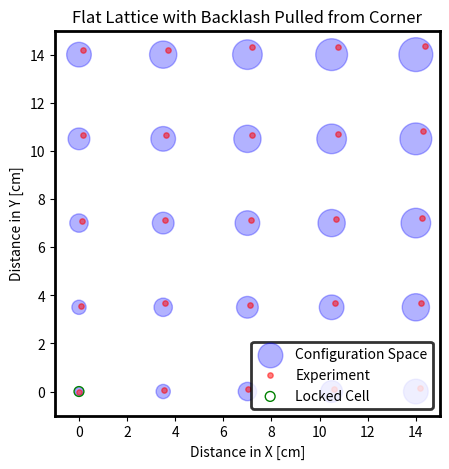

Write the Python code that produced this figure. (Note: this script raises an exception after producing the figure.)
# TRL
# [redacted]

from math import *
from itertools import *
import numpy as np
import matplotlib.pyplot as plt


class AuxeticCell:
    # Class to describe an individual auxetic bilayer cell
    def __init__(self, x, y):
        self.arm_length = 2  # [cm]
        self.arms = 4
        self.layers = 2
        self.center_x = x
        self.center_y = y
        self.top_layer_angle = 0  # [radians]
        self.bottom_layer_angle = 45  # [radians]
        self.arm_angle = 2 * np.pi / (float(self.arms))  # [radians]
        self.arm_positions = []

    def get_position_list(self):
        cell_positions = []
        cell_center = [self.center_x, self.center_y]
        cell_positions.append(cell_center)
        # assume equally spaced arms in angle
        # First four cell positions are for top layer
        for i in range(4):
            cell_i_position = [self.arm_length * np.sin(i * self.arm_angle + self.top_layer_angle),
                               self.arm_length * np.cos(i * self.arm_angle + self.top_layer_angle)]
            cell_positions.append(cell_i_position)
        # Second four cell positions are for bottom layer
        for j in range(4):
            cell_j_position = [self.arm_length * np.sin(j * self.arm_angle + self.bottom_layer_angle),
                               self.arm_length * np.cos(j * self.arm_angle + self.bottom_layer_angle)]
            cell_positions.append(cell_j_position)
        # return list of size = 1 (center) + arm ends (layers*arms)
        return cell_positions

    def update_arm_positions(self):
        # rewrites arm positions based on connections
        print('not ready')

    def connect(self, other_cell_):
        # connects a cell arm to another cell arm
        print('not ready')


class AbstractAuxeticCell:
    # point representation of auxetic cell, simplier than full class model
    def __init__(self, x, y):
        self.pos_x = x
        self.pos_y = y
        self.arm_length = 10  # radius [mm]
        self.alpha = 1
        self.fixed = False

    def connect_cell(self, A_cell):
        """
        Mates this cell with another cell
        :param A_cell:
        :return:
        """
        # If both are fixed, check if center within arm length, if not return False

        # If one is free, move center position of free cell to nearest point in radius of fixed cell

        # If both are free, find nearest point between two circles and move cells so that radius is




def get_relu(a, b):
    # returns ReLU function response
    return lambda x: max(0, a * (x - b))


def plot_auxetic_cell(list_of_cell_positions):
    # for a cell, plot it's position in space
    plt.figure(0)
    center_x = list_of_cell_positions[0][0]
    center_y = list_of_cell_positions[0][1]
    xs = [i[0] for i in list_of_cell_positions]
    ys = [j[1] for j in list_of_cell_positions]
    for point in list_of_cell_positions[1:]:
        plt.plot([center_x, point[0]], [center_y, point[1]], 'b')
    plt.scatter(xs, ys)
    plt.show()
    plt.close()


def scissor_position(length, angle, number_of_links):
    """
    Calculate the positions of the scissor mechanism with backlash
    """
    # ReLU strength
    a = 0.1

    x_positions = [0]
    y_positions = [0]

    for i in range(number_of_links):
        # Calculate position of the next hinge based on current hinge
        x_next = x_positions[-1] + length * np.sin(angle)
        y_next = y_positions[-1] + length * np.cos(angle)

        x_positions.append(x_next)
        y_positions.append(y_next)

        # Reverse the direction of the angle for the next linkage
        angle = -angle

        x_next = x_positions[-1] + length * np.sin(angle)
        y_next = y_positions[-1] + length * np.cos(angle)

        x_positions.append(x_next)
        y_positions.append(y_next)

        # Apply decrement to neutral pi/4 angle with ReLU relationship
        angle = (angle - a * (angle - 0.785))
        print(angle)
    print(x_positions)
    print(y_positions)
    return x_positions, y_positions


def plot_scissor_mechanism(xs, ys, number_of_series):
    plt.figure(figsize=(10, 6))
    for i in range(number_of_series):
        plt.plot(xs, ys, '-o')

    plt.title("Scissor Mechanisms in Series")
    plt.xlabel("Distance in X (cm)")
    plt.ylabel("Distance in Y (cm)")
    plt.xlim([-2, 2])
    plt.ylim([0, 80])

    plt.legend()
    plt.grid(True)
    plt.show()


def draw_lattice_with_variable_dot_size(rows, cols, distance, dot_sizes):
    # Create a meshgrid for the lattice points
    x = 3.5 * np.arange(0, cols * distance, distance)
    y = 3.5 * np.arange(0, rows * distance, distance)
    X, Y = np.meshgrid(x, y)
    # Experimental results from lab notebook
    x_experimental = [0, 0.02, 0.04, 0.05, 0.05,
                      1.01, 1.02, 1.02, 1.03, 1.06,
                      2.01, 2.03, 2.04, 2.05, 2.06,
                      3.03, 3.04, 3.05, 3.08, 3.08,
                      4.05, 4.06, 4.07, 4.09, 4.11]
    y_experimental = [0, 1.02, 2.03, 3.04, 4.06,
                      0.02, 1.05, 2.04, 3.04, 4.06,
                      0.03, 1.03, 2.04, 3.05, 4.09,
                      0.03, 1.05, 2.05, 3.06, 4.09,
                      0.04, 1.05, 2.06, 3.09, 4.10]
    # scaling and linear set
    x_experimental = [3.5 * i for i in x_experimental]
    y_experimental = [3.5 * j for j in y_experimental]
    fig, ax = plt.subplots(1, 1, figsize=(5, 5))
    # Plot the lattice points
    plt.scatter(X, Y, s=dot_sizes, c='blue', label="Configuration Space", alpha=0.3)
    plt.scatter(x_experimental, y_experimental, s=15, c='red', facecolors='r', label="Experiment", alpha=0.5)
    plt.scatter([0], [0], facecolors='none', edgecolors='g', s=50, label="Locked Cell")
    plt.xlim([-1, 15])
    plt.ylim([-1, 15])
    plt.xlabel("Distance in X [cm]")
    plt.ylabel("Distance in Y [cm]")
    plt.title("Flat Lattice with Backlash Pulled from Corner")
    # Setting equal scaling and showing the plot
    leg = plt.legend(loc='lower right')
    for axis in ['top', 'bottom', 'left', 'right']:
        ax.spines[axis].set_linewidth(2)
    leg.get_frame().set_linewidth(2)
    leg.get_frame().set_edgecolor('k')
    plt.gca().set_aspect('equal', adjustable='box')
    plt.savefig("./figures/2D_lattice_experiment.png", dpi=400)
    plt.close()


def plot_mass_on_spring(m, k, w):
    """
    For a single mass m on spring k with force=1 at frequency w, plot distance from equilibrium over time
    :param m:
    :param k:
    :return:
    """
    t = np.linspace(0, 100, 100)
    y = []
    for i in t:
        y = np.cos(w * t)
    plt.figure(1)
    plt.scatter(t, y)
    plt.show()
    plt.close()


def plot_N_masses_with_stiffness_in_between(m, k, w):
    """
    Assuming all masses are m=1, spring constant k, freq of first mass at w
    Dead zone between masses of length 0.1, length = 1
    :param m:
    :param k:
    :param w:
    :return:
    """
    t = np.linspace(0, 200, 2000)
    # first mass starts at position 0
    y1 = [0]
    y2 = [1]
    y3 = [2]
    y4 = [3]
    y5 = [4]
    # initially, all masses are unstressed
    y1_accel = [0]
    y2_accel = [0]
    y3_accel = [0]
    y4_accel = [0]
    y5_accel = [0]
    # for each timestep, determine the accel on each mass, y1 thru y5
    for count, i in enumerate(t, 0):
        y1_accel.append(0.01 * cos(w * t[count]) + k * ((y2[count] - y1[count]) - 1))
        y2_accel.append(- k * (y2[count] - y1[count]) + k * (y3[count] - y2[count]))
        y3_accel.append(- k * (y3[count] - y2[count]) + k * (y4[count] - y3[count]))
        y4_accel.append(- k * (y4[count] - y3[count]) + k * (y5[count] - y4[count]))
        y5_accel.append(- k * (y5[count] - y4[count]))
        # Now adjust the position of individual masses based on the change in acceleration over the time step
        # last position plus movement 2(a)(dt)
        y1.append(y1[-1] + 2 * y1_accel[count] * 1)
        y2.append(y2[-1] + 2 * y2_accel[count] * 1)
        y3.append(y3[-1] + 2 * y3_accel[count] * 1)
        y4.append(y4[-1] + 2 * y4_accel[count] * 1)
        y5.append(y5[-1] + 2 * y3_accel[count] * 1)
    # TODO: this is a hard code line solution for t
    t = np.linspace(0, 200, 2001)
    plt.figure(1)
    plt.scatter(t, y1, label="Joint 1 (Driving)")
    plt.scatter(t, y2, label="Joint 2")
    plt.scatter(t, y3, label="Joint 3")
    plt.scatter(t, y4, label="Joint 4")
    plt.scatter(t, y5, label="Joint 5")
    plt.title("N Joints in Series with Linear Coupling")
    plt.ylabel("Distance along x-Direction (cm)")
    plt.xlabel("Time (s)")
    plt.legend()
    plt.show()
    plt.close()


def plot_N_masses_with_stiffness_in_between_with_RELU_gap(m, k, w, l_gap):
    """
    Assuming all masses are m=1, spring constant k, freq of first mass at w
    Dead zone between masses of length l_gap
    :param m:
    :param k:
    :param w:
    :return:
    """
    t = np.linspace(0, 200, 2000)
    # first mass starts at position 0, equilibrium length of 1 length unit
    y1 = [0]
    y2 = [1]
    y3 = [2]
    y4 = [3]
    y5 = [4]
    # initially, all masses are unstressed
    y1_accel = [0]
    y2_accel = [0]
    y3_accel = [0]
    y4_accel = [0]
    y5_accel = [0]
    # for each timestep, determine the accel on each mass, y1 thru y5
    for count, i in enumerate(t, 0):
        # Find distance between each set of masses
        y1_to_y2_distance = abs(y2[count] - y1[count])
        y2_to_y3_distance = abs(y3[count] - y2[count])
        y3_to_y4_distance = abs(y4[count] - y3[count])
        y4_to_y5_distance = abs(y5[count] - y4[count])
        # Apply ReLU relationship
        if y1_to_y2_distance > 1 + l_gap or y1_to_y2_distance < 1 - l_gap:
            y1_to_y2_distance = y2[count] - y1[count]
        else:
            y1_to_y2_distance = 1
        if y2_to_y3_distance > 1 + l_gap or y2_to_y3_distance < 1 - l_gap:
            y2_to_y3_distance = y3[count] - y2[count]
        else:
            y2_to_y3_distance = 1
        if y3_to_y4_distance > 1 + l_gap or y3_to_y4_distance < 1 - l_gap:
            y3_to_y4_distance = y4[count] - y3[count]
        else:
            y3_to_y4_distance = 1
        if y4_to_y5_distance > 1 + l_gap or y4_to_y5_distance < 1 - l_gap:
            y4_to_y5_distance = y5[count] - y4[count]
        else:
            y4_to_y5_distance = 1
        print("y1toy2 dist")
        print(y1_to_y2_distance)
        # append accelerations
        y1_accel.append(0.01 * cos(w * t[count]) + k * (y1_to_y2_distance - 1))
        y2_accel.append(- k * (y1_to_y2_distance - 1) + k * (y2_to_y3_distance - 1))
        y3_accel.append(- k * (y2_to_y3_distance - 1) + k * (y3_to_y4_distance - 1))
        y4_accel.append(- k * (y3_to_y4_distance - 1) + k * (y4_to_y5_distance - 1))
        y5_accel.append(- k * (y4_to_y5_distance - 1))
        print("y1 accel")
        print(y1_accel[-1])
        # Now adjust the position of individual masses based on the change in acceleration over the time step
        # last position plus movement 2(a)(dt)
        y1.append(y1[-1] + 2 * y1_accel[count] * 1)
        y2.append(y2[-1] + 2 * y2_accel[count] * 1)
        y3.append(y3[-1] + 2 * y3_accel[count] * 1)
        y4.append(y4[-1] + 2 * y4_accel[count] * 1)
        y5.append(y5[-1] + 2 * y3_accel[count] * 1)
    # TODO: this is a hard code line solution for t
    t = np.linspace(0, 200, 2001)

    plt.figure(1)
    plt.scatter(t, y1, label="Joint 1 (Driving)")
    plt.scatter(t, y2, label="Joint 2")
    plt.scatter(t, y3, label="Joint 3")
    plt.scatter(t, y4, label="Joint 4")
    plt.scatter(t, y5, label="Joint 5")
    plt.title("N Joints in Series with ReLU Coupling m={} k={} w={} l_gap={}".format(m, k, w, l_gap))
    plt.ylabel("Distance along x-Direction (cm)")
    plt.xlabel("Time (s)")
    plt.legend()
    plt.xlim([0, 200])
    plt.savefig("TRL_ReLU_coupling m={} k={} w={} l_gap={}.png".format(m, k, w, l_gap))
    plt.close()


def plot_N_masses_with_stiffness_in_between_with_RELU_gap_fixed_BC(m, k, w, l_gap):
    """
    Assuming all masses are m=1, spring constant k, freq of first mass at w
    Dead zone between masses of length l_gap
    :param m:
    :param k:
    :param w:
    :return:
    """
    t = np.linspace(0, 200, 2000)
    # first mass starts at position 0, equilibrium length of 1 length unit
    y1 = [0]
    y2 = [1]
    y3 = [2]
    y4 = [3]
    y5 = [4]
    # initially, all masses are unstressed
    y1_accel = [0]
    y2_accel = [0]
    y3_accel = [0]
    y4_accel = [0]
    y5_accel = [0]
    # for each timestep, determine the accel on each mass, y1 thru y5
    for count, i in enumerate(t, 0):
        # Find distance between each set of masses
        y1_to_y2_distance = abs(y2[count] - y1[count])
        y2_to_y3_distance = abs(y3[count] - y2[count])
        y3_to_y4_distance = abs(y4[count] - y3[count])
        y4_to_y5_distance = abs(y5[count] - y4[count])
        # Apply ReLU relationship
        if y1_to_y2_distance > 1 + l_gap or y1_to_y2_distance < 1 - l_gap:
            y1_to_y2_distance = y2[count] - y1[count]
        else:
            y1_to_y2_distance = 1
        if y2_to_y3_distance > 1 + l_gap or y2_to_y3_distance < 1 - l_gap:
            y2_to_y3_distance = y3[count] - y2[count]
        else:
            y2_to_y3_distance = 1
        if y3_to_y4_distance > 1 + l_gap or y3_to_y4_distance < 1 - l_gap:
            y3_to_y4_distance = y4[count] - y3[count]
        else:
            y3_to_y4_distance = 1
        if y4_to_y5_distance > 1 + l_gap or y4_to_y5_distance < 1 - l_gap:
            y4_to_y5_distance = y5[count] - y4[count]
        else:
            y4_to_y5_distance = 1
        print("y1toy2 dist")
        print(y1_to_y2_distance)
        # append accelerations
        y1_accel.append(0.01 * cos(w * t[count]) + k * (y1_to_y2_distance - 1))
        y2_accel.append(- k * (y1_to_y2_distance - 1) + k * (y2_to_y3_distance - 1))
        y3_accel.append(- k * (y2_to_y3_distance - 1) + k * (y3_to_y4_distance - 1))
        y4_accel.append(- k * (y3_to_y4_distance - 1) + k * (y4_to_y5_distance - 1))
        y5_accel.append(- k * (y4_to_y5_distance - 1))
        print("y1 accel")
        print(y1_accel[-1])
        # Now adjust the position of individual masses based on the change in acceleration over the time step
        # last position plus movement 2(a)(dt)
        y1.append(y1[-1] + 2 * y1_accel[count] * 1)
        y2.append(y2[-1] + 2 * y2_accel[count] * 1)
        y3.append(y3[-1] + 2 * y3_accel[count] * 1)
        y4.append(y4[-1] + 2 * y4_accel[count] * 1)
        # Boundary condition, fifth mass stuck to x=5
        y5.append(5)
    # TODO: this is a hard code line solution for t
    t = np.linspace(0, 200, 2001)

    plt.figure(1)
    plt.scatter(t, y1, label="Joint 1 (Driving)")
    plt.scatter(t, y2, label="Joint 2")
    plt.scatter(t, y3, label="Joint 3")
    plt.scatter(t, y4, label="Joint 4")
    plt.scatter(t, y5, label="Joint 5")
    plt.title("N Joints in Series with ReLU Modeled Coupling, Fixed BC")
    plt.ylabel("Distance along x-Direction (cm)")
    plt.xlabel("Time (s)")
    plt.legend()
    plt.xlim([0, 200])
    plt.show()
    plt.close()


def plot_N_masses_with_stiffness_in_between_with_RELU_gap_2D(m, k, w, l_gap):
    """
    Assuming all masses are m=1, spring constant k, freq of first mass at w
    Dead zone between masses of length l_gap
    :param m:
    :param k:
    :param w:
    :return:
    """
    t = np.linspace(0, 200, 2000)
    # first mass starts at position 0, equilibrium length of 1 length unit
    y1 = [0]
    y2 = [1]
    y3 = [2]
    y4 = [3]
    y5 = [4]
    # initially, all masses are unstressed
    y1_accel = [0]
    y2_accel = [0]
    y3_accel = [0]
    y4_accel = [0]
    y5_accel = [0]
    # for each timestep, determine the accel on each mass, y1 thru y5
    for count, i in enumerate(t, 0):
        # Find distance between each set of masses
        y1_to_y2_distance = abs(y2[count] - y1[count])
        y2_to_y3_distance = abs(y3[count] - y2[count])
        y3_to_y4_distance = abs(y4[count] - y3[count])
        y4_to_y5_distance = abs(y5[count] - y4[count])
        # Apply ReLU relationship
        if y1_to_y2_distance > 1 + l_gap or y1_to_y2_distance < 1 - l_gap:
            y1_to_y2_distance = y2[count] - y1[count]
        else:
            y1_to_y2_distance = 1
        if y2_to_y3_distance > 1 + l_gap or y2_to_y3_distance < 1 - l_gap:
            y2_to_y3_distance = y3[count] - y2[count]
        else:
            y2_to_y3_distance = 1
        if y3_to_y4_distance > 1 + l_gap or y3_to_y4_distance < 1 - l_gap:
            y3_to_y4_distance = y4[count] - y3[count]
        else:
            y3_to_y4_distance = 1
        if y4_to_y5_distance > 1 + l_gap or y4_to_y5_distance < 1 - l_gap:
            y4_to_y5_distance = y5[count] - y4[count]
        else:
            y4_to_y5_distance = 1
        print("y1toy2 dist")
        print(y1_to_y2_distance)
        # append accelerations
        y1_accel.append(0.01 * cos(w * t[count]) + k * (y1_to_y2_distance - 1))
        y2_accel.append(- k * (y1_to_y2_distance - 1) + k * (y2_to_y3_distance - 1))
        y3_accel.append(- k * (y2_to_y3_distance - 1) + k * (y3_to_y4_distance - 1))
        y4_accel.append(- k * (y3_to_y4_distance - 1) + k * (y4_to_y5_distance - 1))
        y5_accel.append(- k * (y4_to_y5_distance - 1))
        print("y1 accel")
        print(y1_accel[-1])
        # Now adjust the position of individual masses based on the change in acceleration over the time step
        # last position plus movement 2(a)(dt)
        y1.append(y1[-1] + 2 * y1_accel[count] * 1)
        y2.append(y2[-1] + 2 * y2_accel[count] * 1)
        y3.append(y3[-1] + 2 * y3_accel[count] * 1)
        y4.append(y4[-1] + 2 * y4_accel[count] * 1)
        y5.append(y5[-1] + 2 * y3_accel[count] * 1)
    # TODO: this is a hard code line solution for t
    t = np.linspace(0, 200, 2001)

    plt.figure(1)
    plt.scatter(t, y1, label="Joint 1 (Driving)")
    plt.scatter(t, y2, label="Joint 2")
    plt.scatter(t, y3, label="Joint 3")
    plt.scatter(t, y4, label="Joint 4")
    plt.scatter(t, y5, label="Joint 5")
    plt.title("N Joints in Series with ReLU Coupling m={} k={} w={} l_gap={}".format(m, k, w, l_gap))
    plt.ylabel("Distance along x-Direction (cm)")
    plt.xlabel("Time (s)")
    plt.legend()
    plt.xlim([0, 200])
    plt.savefig("TRL_ReLU_coupling m={} k={} w={} l_gap={}.png".format(m, k, w, l_gap))
    plt.close()


if __name__ == '__main__':
    # Parameters for the scissor mechanism
    # LENGTH = 2.0  # Length of each linkage
    # ANGLE = np.pi / 4  # Angle between the links
    # NUMBER_OF_SERIES = 5  # Number of scissor mechanisms in series
    # xs, ys = scissor_position(LENGTH, ANGLE, number_of_links=20)

    # plot_scissor_mechanism(xs, ys, NUMBER_OF_SERIES)
    # 2 mm gap
    dot_sizes = np.array(
        [[1, 3, 5, 7, 9], [3, 5, 7, 9, 11], [5, 7, 9, 11, 13], [7, 9, 11, 13, 15], [9, 11, 13, 15, 17]])
    # scale up for visualization
    dot_sizes = np.multiply(dot_sizes, 35)
    draw_lattice_with_variable_dot_size(5, 5, 1,
                                        dot_sizes=dot_sizes)  # 5x5 lattice with points separated by 1 unit distance

    # dot_sizes = np.array([[30, 17, 12, 17, 30], [17, 12, 5, 12, 17], [12, 5, 1, 5, 12], [5, 12, 5, 12, 5], [1, 5, 12, 5, 1]])
    # draw_lattice_with_variable_dot_size(5, 5, 1, dot_sizes=dot_sizes)  # 5x5 lattice with points separated by 1 unit distance
    # plot_mass_on_spring(m=1, k=1, w=0.1)
    # plot_N_masses_with_stiffness_in_between(m=13, k=0.1, w=0.2)
    # plot_N_masses_with_stiffness_in_between_with_RELU_gap(m=13, k=0.1, w=0.2, l_gap=0.35)
    # plot_N_masses_with_stiffness_in_between_with_RELU_gap_fixed_BC(m=13, k=0.1, w=0.2, l_gap=0.35)
